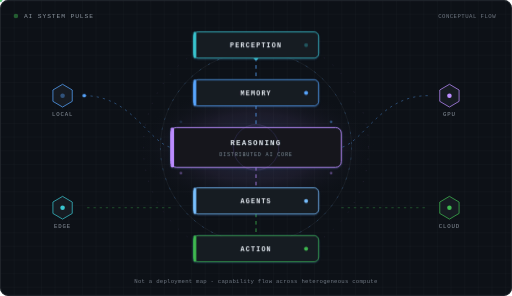
t = 0.00 s
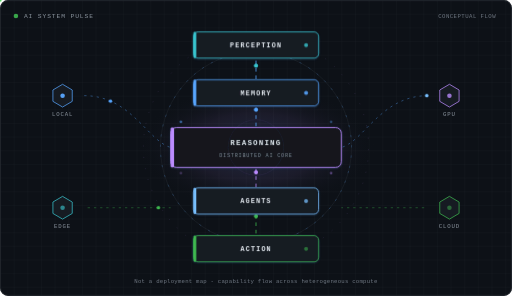
t = 1.67 s
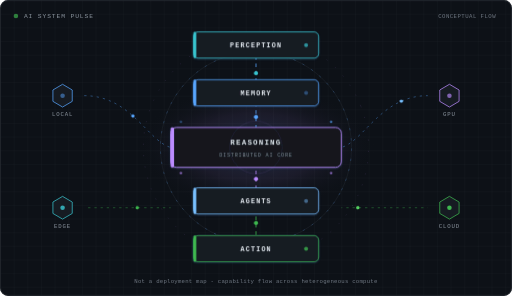
t = 3.33 s
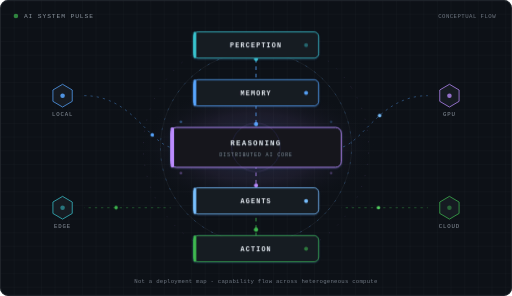
t = 5.00 s
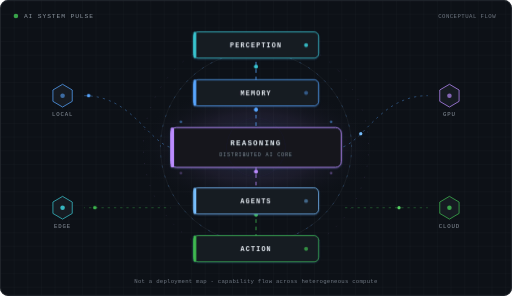
t = 6.67 s
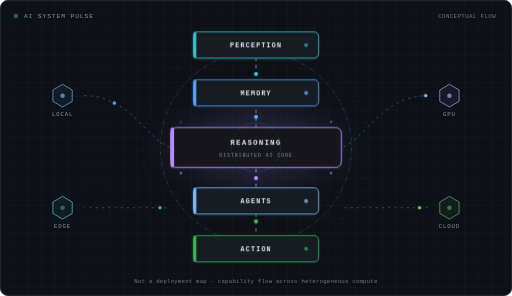
t = 8.33 s

The animated SVG that drew these frames (rendered in a browser with its animation timeline set to each time). Animation: 33 SMIL elements (animate=23,animateMotion=8,animateTransform=2); frames cover the first 8.33 s, repeats indefinitely.

<?xml version="1.0" encoding="UTF-8"?>
<svg xmlns="http://www.w3.org/2000/svg" xmlns:xlink="http://www.w3.org/1999/xlink" viewBox="0 0 900 520" role="img" aria-label="Conceptual intelligence flow: Perception, Memory, Reasoning, Agents, Action across distributed compute">
  <defs>
    <pattern id="grid" width="24" height="24" patternUnits="userSpaceOnUse">
      <path d="M 24 0 L 0 0 0 24" fill="none" stroke="#21262d" stroke-width="0.6"/>
    </pattern>
    <radialGradient id="coreGlow" cx="50%" cy="50%" r="50%">
      <stop offset="0%" stop-color="#58A6FF" stop-opacity="0.18"/>
      <stop offset="55%" stop-color="#BC8CFF" stop-opacity="0.08"/>
      <stop offset="100%" stop-color="#0d1117" stop-opacity="0"/>
    </radialGradient>
    <linearGradient id="pathBlue" x1="0%" y1="0%" x2="0%" y2="100%">
      <stop offset="0%" stop-color="#39C5CF"/>
      <stop offset="40%" stop-color="#58A6FF"/>
      <stop offset="100%" stop-color="#BC8CFF"/>
    </linearGradient>
    <linearGradient id="pathOut" x1="0%" y1="0%" x2="0%" y2="100%">
      <stop offset="0%" stop-color="#BC8CFF"/>
      <stop offset="100%" stop-color="#3FB950"/>
    </linearGradient>
    <filter id="soft" x="-20%" y="-20%" width="140%" height="140%">
      <feDropShadow dx="0" dy="1" stdDeviation="2" flood-color="#58A6FF" flood-opacity="0.18"/>
    </filter>
    <filter id="dotGlow" x="-80%" y="-80%" width="260%" height="260%">
      <feGaussianBlur stdDeviation="1.4" result="b"/>
      <feMerge>
        <feMergeNode in="b"/>
        <feMergeNode in="SourceGraphic"/>
      </feMerge>
    </filter>

    <!-- Vertical spine -->
    <path id="spine1" d="M 450 102 L 450 140"/>
    <path id="spine2" d="M 450 186 L 450 224"/>
    <path id="spine3" d="M 450 294 L 450 330"/>
    <path id="spine4" d="M 450 376 L 450 414"/>

    <!-- Compute feeds into the core -->
    <path id="feedL" d="M 148 168 C 230 168, 260 248, 300 259"/>
    <path id="feedR" d="M 752 168 C 670 168, 640 248, 600 259"/>
    <path id="outL" d="M 300 365 C 240 365, 200 365, 148 365"/>
    <path id="outR" d="M 600 365 C 660 365, 700 365, 752 365"/>
  </defs>

  <rect width="900" height="520" rx="14" fill="#0d1117"/>
  <rect x="1" y="1" width="898" height="518" rx="13" fill="url(#grid)" stroke="#30363d" stroke-width="1"/>
  <ellipse cx="450" cy="259" rx="210" ry="110" fill="url(#coreGlow)"/>

  <!-- Header -->
  <g font-family="ui-monospace, SFMono-Regular, Menlo, Monaco, Consolas, monospace">
    <circle cx="28" cy="28" r="4" fill="#3FB950">
      <animate attributeName="opacity" values="0.45;1;0.45" dur="2.8s" repeatCount="indefinite"/>
    </circle>
    <text x="42" y="32" fill="#8b949e" font-size="11" letter-spacing="1.6">AI SYSTEM PULSE</text>
    <text x="872" y="32" fill="#6e7681" font-size="10" text-anchor="end" letter-spacing="0.8">CONCEPTUAL FLOW</text>
  </g>

  <!-- Slow orbital ring around reasoning -->
  <circle cx="450" cy="259" r="168" fill="none" stroke="#21262d" stroke-width="1"/>
  <circle cx="450" cy="259" r="168" fill="none" stroke="#58A6FF" stroke-width="1" stroke-dasharray="4 14" stroke-opacity="0.35">
    <animateTransform attributeName="transform" type="rotate" from="0 450 259" to="360 450 259" dur="42s" repeatCount="indefinite"/>
  </circle>
  <circle cx="450" cy="259" r="198" fill="none" stroke="#BC8CFF" stroke-width="0.8" stroke-dasharray="2 18" stroke-opacity="0.22">
    <animateTransform attributeName="transform" type="rotate" from="360 450 259" to="0 450 259" dur="56s" repeatCount="indefinite"/>
  </circle>

  <!-- Spine paths -->
  <g fill="none" stroke-linecap="round">
    <path d="M 450 102 L 450 140" stroke="url(#pathBlue)" stroke-width="1.6"/>
    <path d="M 450 186 L 450 224" stroke="url(#pathBlue)" stroke-width="1.6"/>
    <path d="M 450 294 L 450 330" stroke="url(#pathOut)" stroke-width="1.6"/>
    <path d="M 450 376 L 450 414" stroke="url(#pathOut)" stroke-width="1.6"/>
    <path d="M 450 102 L 450 140" stroke="#58A6FF" stroke-width="1.6" stroke-dasharray="5 8" opacity="0.85">
      <animate attributeName="stroke-dashoffset" from="0" to="-39" dur="3.6s" repeatCount="indefinite"/>
    </path>
    <path d="M 450 186 L 450 224" stroke="#58A6FF" stroke-width="1.6" stroke-dasharray="5 8" opacity="0.85">
      <animate attributeName="stroke-dashoffset" from="0" to="-39" dur="3.8s" repeatCount="indefinite"/>
    </path>
    <path d="M 450 294 L 450 330" stroke="#BC8CFF" stroke-width="1.6" stroke-dasharray="5 8" opacity="0.85">
      <animate attributeName="stroke-dashoffset" from="0" to="-39" dur="4s" repeatCount="indefinite"/>
    </path>
    <path d="M 450 376 L 450 414" stroke="#3FB950" stroke-width="1.6" stroke-dasharray="5 8" opacity="0.85">
      <animate attributeName="stroke-dashoffset" from="0" to="-39" dur="4.2s" repeatCount="indefinite"/>
    </path>
  </g>

  <!-- Side feeds -->
  <g fill="none" stroke-width="1.2" stroke-dasharray="4 7" opacity="0.55">
    <path d="M 148 168 C 230 168, 260 248, 300 259" stroke="#58A6FF">
      <animate attributeName="stroke-dashoffset" from="0" to="-33" dur="5s" repeatCount="indefinite"/>
    </path>
    <path d="M 752 168 C 670 168, 640 248, 600 259" stroke="#58A6FF">
      <animate attributeName="stroke-dashoffset" from="0" to="-33" dur="5.2s" repeatCount="indefinite"/>
    </path>
    <path d="M 300 365 C 240 365, 200 365, 148 365" stroke="#3FB950">
      <animate attributeName="stroke-dashoffset" from="0" to="-33" dur="5.4s" repeatCount="indefinite"/>
    </path>
    <path d="M 600 365 C 660 365, 700 365, 752 365" stroke="#3FB950">
      <animate attributeName="stroke-dashoffset" from="0" to="-33" dur="5.6s" repeatCount="indefinite"/>
    </path>
  </g>

  <!-- Traveling packets -->
  <g filter="url(#dotGlow)">
    <circle r="3.2" fill="#39C5CF">
      <animateMotion dur="4.8s" repeatCount="indefinite"><mpath href="#spine1" xlink:href="#spine1"/></animateMotion>
    </circle>
    <circle r="3.2" fill="#58A6FF">
      <animateMotion dur="5s" begin="0.8s" repeatCount="indefinite"><mpath href="#spine2" xlink:href="#spine2"/></animateMotion>
    </circle>
    <circle r="3.2" fill="#BC8CFF">
      <animateMotion dur="5.2s" begin="0.4s" repeatCount="indefinite"><mpath href="#spine3" xlink:href="#spine3"/></animateMotion>
    </circle>
    <circle r="3.2" fill="#3FB950">
      <animateMotion dur="5.4s" begin="1.1s" repeatCount="indefinite"><mpath href="#spine4" xlink:href="#spine4"/></animateMotion>
    </circle>
    <circle r="2.6" fill="#58A6FF">
      <animateMotion dur="6.4s" repeatCount="indefinite"><mpath href="#feedL" xlink:href="#feedL"/></animateMotion>
    </circle>
    <circle r="2.6" fill="#79C0FF">
      <animateMotion dur="6.6s" begin="1.6s" repeatCount="indefinite"><mpath href="#feedR" xlink:href="#feedR"/></animateMotion>
    </circle>
    <circle r="2.6" fill="#3FB950">
      <animateMotion dur="6.8s" begin="0.7s" repeatCount="indefinite"><mpath href="#outL" xlink:href="#outL"/></animateMotion>
    </circle>
    <circle r="2.6" fill="#56D364">
      <animateMotion dur="7s" begin="2s" repeatCount="indefinite"><mpath href="#outR" xlink:href="#outR"/></animateMotion>
    </circle>
  </g>

  <!-- Capability nodes -->
  <g font-family="ui-monospace, SFMono-Regular, Menlo, Monaco, Consolas, monospace" text-anchor="middle" filter="url(#soft)">
    <!-- PERCEPTION -->
    <g transform="translate(450, 79)">
      <rect x="-110" y="-23" width="220" height="46" rx="8" fill="#161b22" stroke="#39C5CF" stroke-width="1.4"/>
      <rect x="-110" y="-23" width="5" height="46" rx="2" fill="#39C5CF"/>
      <circle cx="88" cy="0" r="3.5" fill="#39C5CF">
        <animate attributeName="opacity" values="0.35;1;0.35" dur="2.6s" repeatCount="indefinite"/>
      </circle>
      <text y="4" fill="#e6edf3" font-size="12" font-weight="600" letter-spacing="2">PERCEPTION</text>
    </g>

    <!-- MEMORY -->
    <g transform="translate(450, 163)">
      <rect x="-110" y="-23" width="220" height="46" rx="8" fill="#161b22" stroke="#58A6FF" stroke-width="1.4"/>
      <rect x="-110" y="-23" width="5" height="46" rx="2" fill="#58A6FF"/>
      <circle cx="88" cy="0" r="3.5" fill="#58A6FF">
        <animate attributeName="opacity" values="0.35;1;0.35" dur="3s" begin="0.4s" repeatCount="indefinite"/>
      </circle>
      <text y="4" fill="#e6edf3" font-size="12" font-weight="600" letter-spacing="2">MEMORY</text>
    </g>

    <!-- REASONING CORE -->
    <g transform="translate(450, 259)">
      <rect x="-150" y="-35" width="300" height="70" rx="10" fill="#12161d" stroke="#BC8CFF" stroke-width="1.6"/>
      <rect x="-150" y="-35" width="6" height="70" rx="2" fill="#BC8CFF"/>
      <circle cx="0" cy="0" r="46" fill="none" stroke="#BC8CFF" stroke-opacity="0.18" stroke-width="1">
        <animate attributeName="r" values="40;52;40" dur="4.5s" repeatCount="indefinite"/>
        <animate attributeName="stroke-opacity" values="0.28;0.06;0.28" dur="4.5s" repeatCount="indefinite"/>
      </circle>
      <text y="-4" fill="#e6edf3" font-size="13" font-weight="600" letter-spacing="2.2">REASONING</text>
      <text y="16" fill="#8b949e" font-size="9" letter-spacing="1.4">DISTRIBUTED AI CORE</text>
    </g>

    <!-- AGENTS -->
    <g transform="translate(450, 353)">
      <rect x="-110" y="-23" width="220" height="46" rx="8" fill="#161b22" stroke="#79C0FF" stroke-width="1.4"/>
      <rect x="-110" y="-23" width="5" height="46" rx="2" fill="#79C0FF"/>
      <circle cx="88" cy="0" r="3.5" fill="#79C0FF">
        <animate attributeName="opacity" values="0.35;1;0.35" dur="2.8s" begin="0.8s" repeatCount="indefinite"/>
      </circle>
      <text y="4" fill="#e6edf3" font-size="12" font-weight="600" letter-spacing="2">AGENTS</text>
    </g>

    <!-- ACTION -->
    <g transform="translate(450, 437)">
      <rect x="-110" y="-23" width="220" height="46" rx="8" fill="#161b22" stroke="#3FB950" stroke-width="1.4"/>
      <rect x="-110" y="-23" width="5" height="46" rx="2" fill="#3FB950"/>
      <circle cx="88" cy="0" r="3.5" fill="#3FB950">
        <animate attributeName="opacity" values="0.35;1;0.35" dur="3.2s" begin="1.2s" repeatCount="indefinite"/>
      </circle>
      <text y="4" fill="#e6edf3" font-size="12" font-weight="600" letter-spacing="2">ACTION</text>
    </g>
  </g>

  <!-- Distributed compute nodes (generic, not a topology) -->
  <g font-family="ui-monospace, SFMono-Regular, Menlo, Monaco, Consolas, monospace" text-anchor="middle">
    <g transform="translate(110, 168)">
      <polygon points="0,-20 17,-10 17,10 0,20 -17,10 -17,-10" fill="#161b22" stroke="#58A6FF" stroke-width="1.3"/>
      <circle r="4" fill="#58A6FF">
        <animate attributeName="opacity" values="0.4;1;0.4" dur="3.1s" repeatCount="indefinite"/>
      </circle>
      <text y="36" fill="#8b949e" font-size="10" letter-spacing="1.5">LOCAL</text>
    </g>
    <g transform="translate(790, 168)">
      <polygon points="0,-20 17,-10 17,10 0,20 -17,10 -17,-10" fill="#161b22" stroke="#BC8CFF" stroke-width="1.3"/>
      <circle r="4" fill="#BC8CFF">
        <animate attributeName="opacity" values="0.4;1;0.4" dur="3.4s" begin="0.6s" repeatCount="indefinite"/>
      </circle>
      <text y="36" fill="#8b949e" font-size="10" letter-spacing="1.5">GPU</text>
    </g>
    <g transform="translate(110, 365)">
      <polygon points="0,-20 17,-10 17,10 0,20 -17,10 -17,-10" fill="#161b22" stroke="#39C5CF" stroke-width="1.3"/>
      <circle r="4" fill="#39C5CF">
        <animate attributeName="opacity" values="0.4;1;0.4" dur="3.6s" begin="1s" repeatCount="indefinite"/>
      </circle>
      <text y="36" fill="#8b949e" font-size="10" letter-spacing="1.5">EDGE</text>
    </g>
    <g transform="translate(790, 365)">
      <polygon points="0,-20 17,-10 17,10 0,20 -17,10 -17,-10" fill="#161b22" stroke="#3FB950" stroke-width="1.3"/>
      <circle r="4" fill="#3FB950">
        <animate attributeName="opacity" values="0.4;1;0.4" dur="3.8s" begin="1.4s" repeatCount="indefinite"/>
      </circle>
      <text y="36" fill="#8b949e" font-size="10" letter-spacing="1.5">CLOUD</text>
    </g>
  </g>

  <!-- Abstract satellite compute dots -->
  <g fill="#58A6FF">
    <circle cx="318" cy="214" r="2.2" opacity="0.45">
      <animate attributeName="opacity" values="0.2;0.7;0.2" dur="4s" repeatCount="indefinite"/>
    </circle>
    <circle cx="582" cy="214" r="2.2" opacity="0.45">
      <animate attributeName="opacity" values="0.2;0.7;0.2" dur="4.4s" begin="0.8s" repeatCount="indefinite"/>
    </circle>
    <circle cx="318" cy="304" r="2.2" fill="#BC8CFF" opacity="0.45">
      <animate attributeName="opacity" values="0.2;0.7;0.2" dur="4.8s" begin="1.2s" repeatCount="indefinite"/>
    </circle>
    <circle cx="582" cy="304" r="2.2" fill="#BC8CFF" opacity="0.45">
      <animate attributeName="opacity" values="0.2;0.7;0.2" dur="5.2s" begin="0.4s" repeatCount="indefinite"/>
    </circle>
  </g>

  <text x="450" y="498" text-anchor="middle" fill="#6e7681" font-size="10" font-family="ui-monospace, SFMono-Regular, Menlo, Monaco, Consolas, monospace" letter-spacing="0.4">Not a deployment map - capability flow across heterogeneous compute</text>
</svg>
